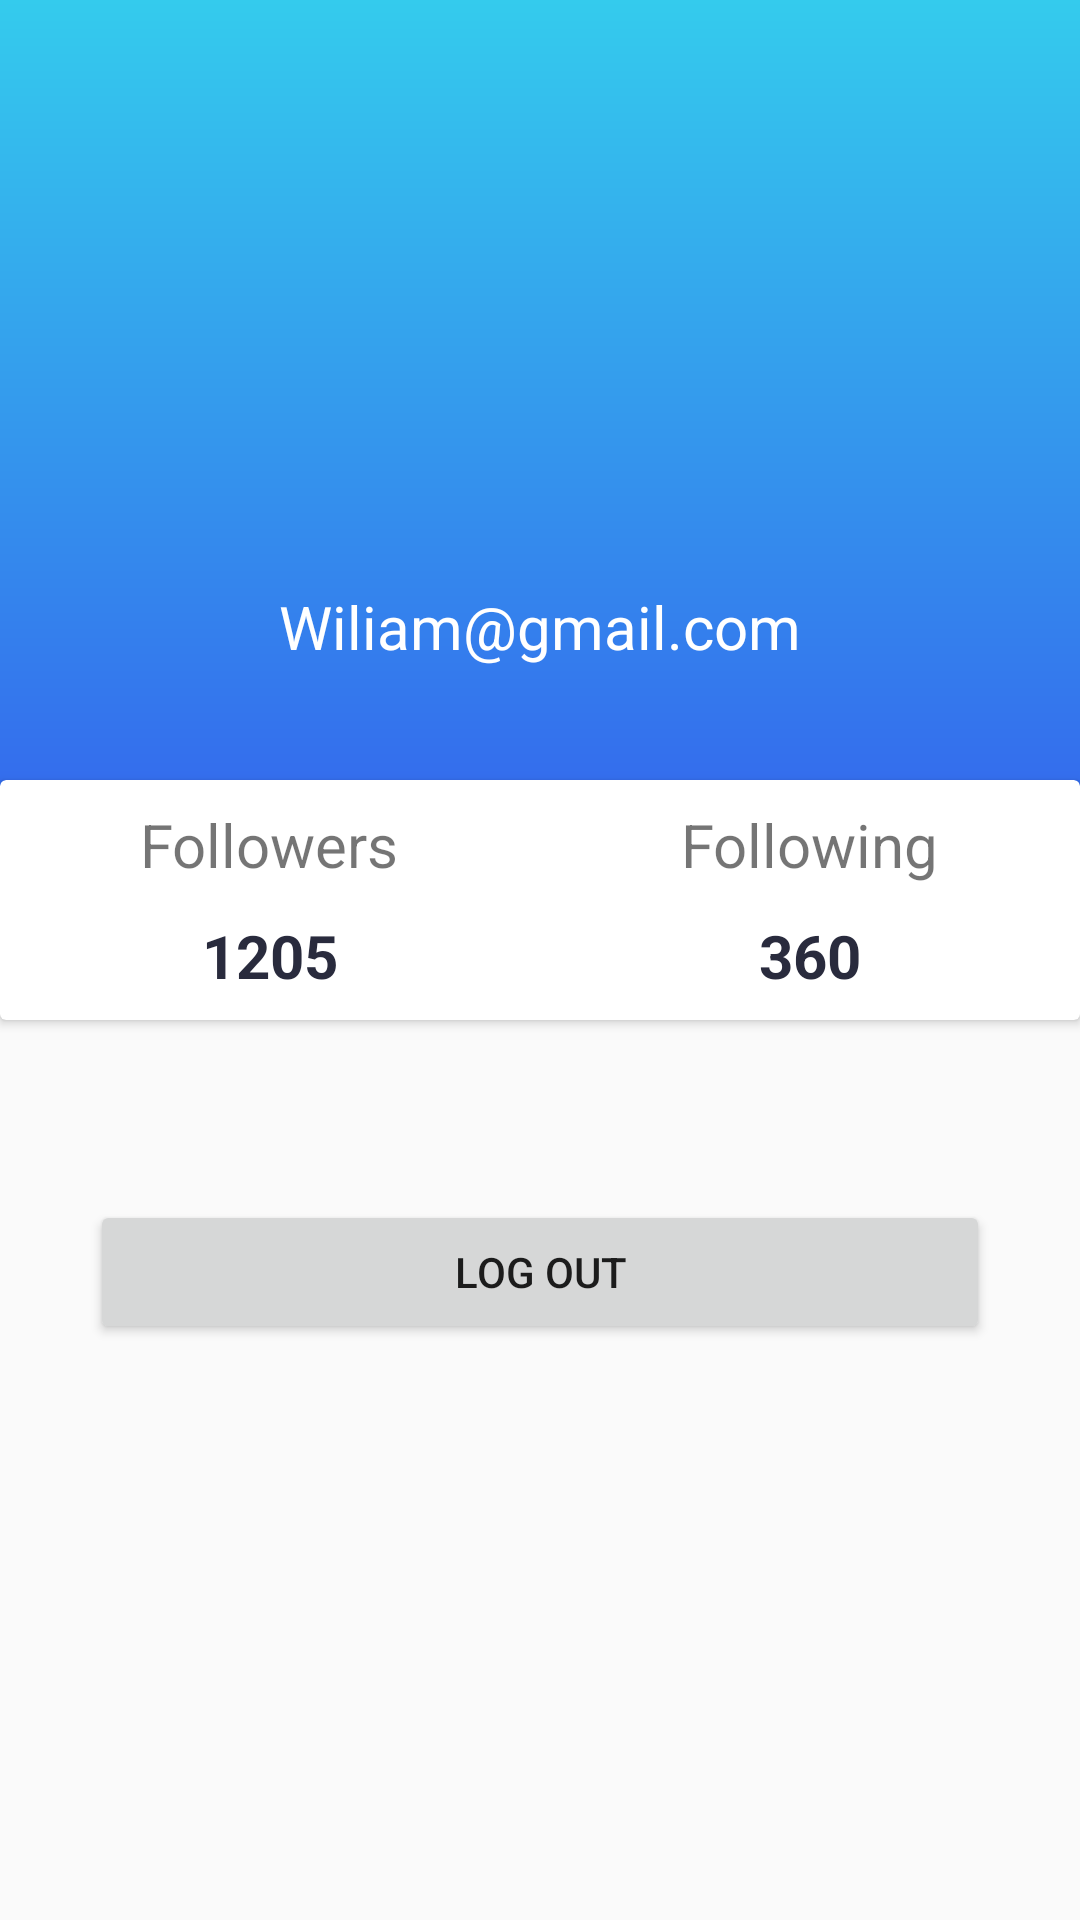

Reconstruct the res/layout file that produces this screen, plus the resources it refers to.
<!-- AndroidManifest.xml: application theme Theme.HabitTracker -->
<!-- res/layout/fragment_profile.xml -->
<?xml version="1.0" encoding="utf-8"?>
<ScrollView xmlns:android="http://schemas.android.com/apk/res/android"
    xmlns:app="http://schemas.android.com/apk/res-auto"
    xmlns:tools="http://schemas.android.com/tools"
    tools:context=".fragments.ProfileFragment"
    android:layout_width="match_parent"
    android:layout_height="match_parent"
    android:fillViewport="true">
    <LinearLayout

        android:layout_width="match_parent"
        android:layout_height="match_parent"

        android:orientation="vertical"
        android:background="@color/grayProfile">

        <RelativeLayout
            android:layout_width="match_parent"
            android:layout_height="400dp">


            <LinearLayout
                android:layout_width="match_parent"
                android:layout_height="300dp"
                android:background="@drawable/profile_bg"
                android:orientation="vertical">

                <ImageView
                    android:layout_width="100dp"
                    android:layout_height="100dp"
                    android:layout_gravity="center_horizontal"
                    android:layout_marginTop="45dp"
                    android:src="@drawable/ic_profile_black_24dp" />

                <TextView
                    android:id="@+id/profileName"
                    android:layout_width="wrap_content"
                    android:layout_height="wrap_content"
                    android:layout_gravity="center_horizontal"
                    android:layout_marginTop="10dp"
                    android:textColor="#fff"
                    android:textSize="30sp"
                    android:textStyle="bold" />

                <TextView
                    android:id="@+id/profile_email"
                    android:layout_gravity="center_horizontal"
                    android:layout_width="wrap_content"
                    android:layout_height="wrap_content"
                    android:textColor="#fff"
                    android:textSize="20sp"
                    android:text="Wiliam@gmail.com"
                    android:gravity="center"/>


            </LinearLayout>
            <androidx.cardview.widget.CardView
                android:layout_width="400dp"
                android:layout_height="80dp"
                android:layout_centerHorizontal="true"
                android:layout_marginTop="260dp"
                android:background="@color/grayProfile">
                <LinearLayout
                    android:layout_width="match_parent"
                    android:layout_height="match_parent"
                    android:orientation="horizontal"
                    android:weightSum="2">


                    <LinearLayout
                        android:gravity="center"
                        android:orientation="vertical"
                        android:layout_width="0dp"
                        android:layout_weight="1"
                        android:layout_height="match_parent"
                        android:id="@+id/FollowersButton"
                        android:clickable="true">
                        <TextView
                            android:layout_width="wrap_content"
                            android:layout_height="wrap_content"
                            android:text="Followers"
                            android:textSize="20sp"
                            />
                        <TextView
                            android:id="@+id/followers_counter"
                            android:layout_width="wrap_content"
                            android:layout_height="wrap_content"
                            android:text="1205"
                            android:textStyle="bold"
                            android:textSize="20sp"
                            android:paddingTop="10dp"
                            android:textColor="@color/ColorProfileDark"/>

                    </LinearLayout>

                    <LinearLayout
                        android:gravity="center"
                        android:orientation="vertical"
                        android:layout_width="0dp"
                        android:layout_weight="1"
                        android:layout_height="match_parent"
                        android:id="@+id/FollowingButton"
                        android:clickable="true">
                        <TextView
                            android:layout_width="wrap_content"
                            android:layout_height="wrap_content"
                            android:text="Following"
                            android:textSize="20sp"
                            />
                        <TextView
                            android:id="@+id/following_counter"
                            android:layout_width="wrap_content"
                            android:layout_height="wrap_content"
                            android:text="360"
                            android:textStyle="bold"
                            android:textSize="20sp"
                            android:paddingTop="10dp"
                            android:textColor="@color/ColorProfileDark"/>

                    </LinearLayout>
                </LinearLayout>

            </androidx.cardview.widget.CardView>
        </RelativeLayout>

        

    <Button
        android:id="@+id/logOutButton"
        android:layout_width="300dp"
        android:layout_height="wrap_content"
        android:onClick="logout"
        android:text="Log Out"
        android:layout_marginTop="0dp"
        android:layout_gravity="center_horizontal" />



     </LinearLayout>
    </ScrollView>


    
<!-- resources referenced by this layout -->
<resources>
  <color name="ColorProfileDark">#292b3d</color>
  <color name="grayProfile">#fafafa</color>
  <!-- drawable profile_bg (drawable) -->
  <?xml version="1.0" encoding="utf-8"?>
  <shape xmlns:android="http://schemas.android.com/apk/res/android">
  
      <gradient
          android:startColor="#345fed"
          android:endColor="#34cbed"
          android:angle="90" />
  
  </shape>
  <style name="Theme.HabitTracker" parent="Theme.MaterialComponents.DayNight.DarkActionBar">
          
          <item name="colorPrimary">@color/purple_700</item>
          <item name="colorPrimaryVariant">@color/purple_700</item>
          <item name="colorOnPrimary">@color/black</item>
          
          <item name="colorSecondary">@color/teal_200</item>
          <item name="colorSecondaryVariant">@color/teal_200</item>
          <item name="colorOnSecondary">@color/black</item>
          
          <item name="android:statusBarColor" tools:targetApi="l">?attr/colorPrimaryVariant</item>
          
      </style>
  <color name="purple_700">#FF3700B3</color>
  <color name="black">#FF000000</color>
  <color name="teal_200">#FF03DAC5</color>
</resources>
